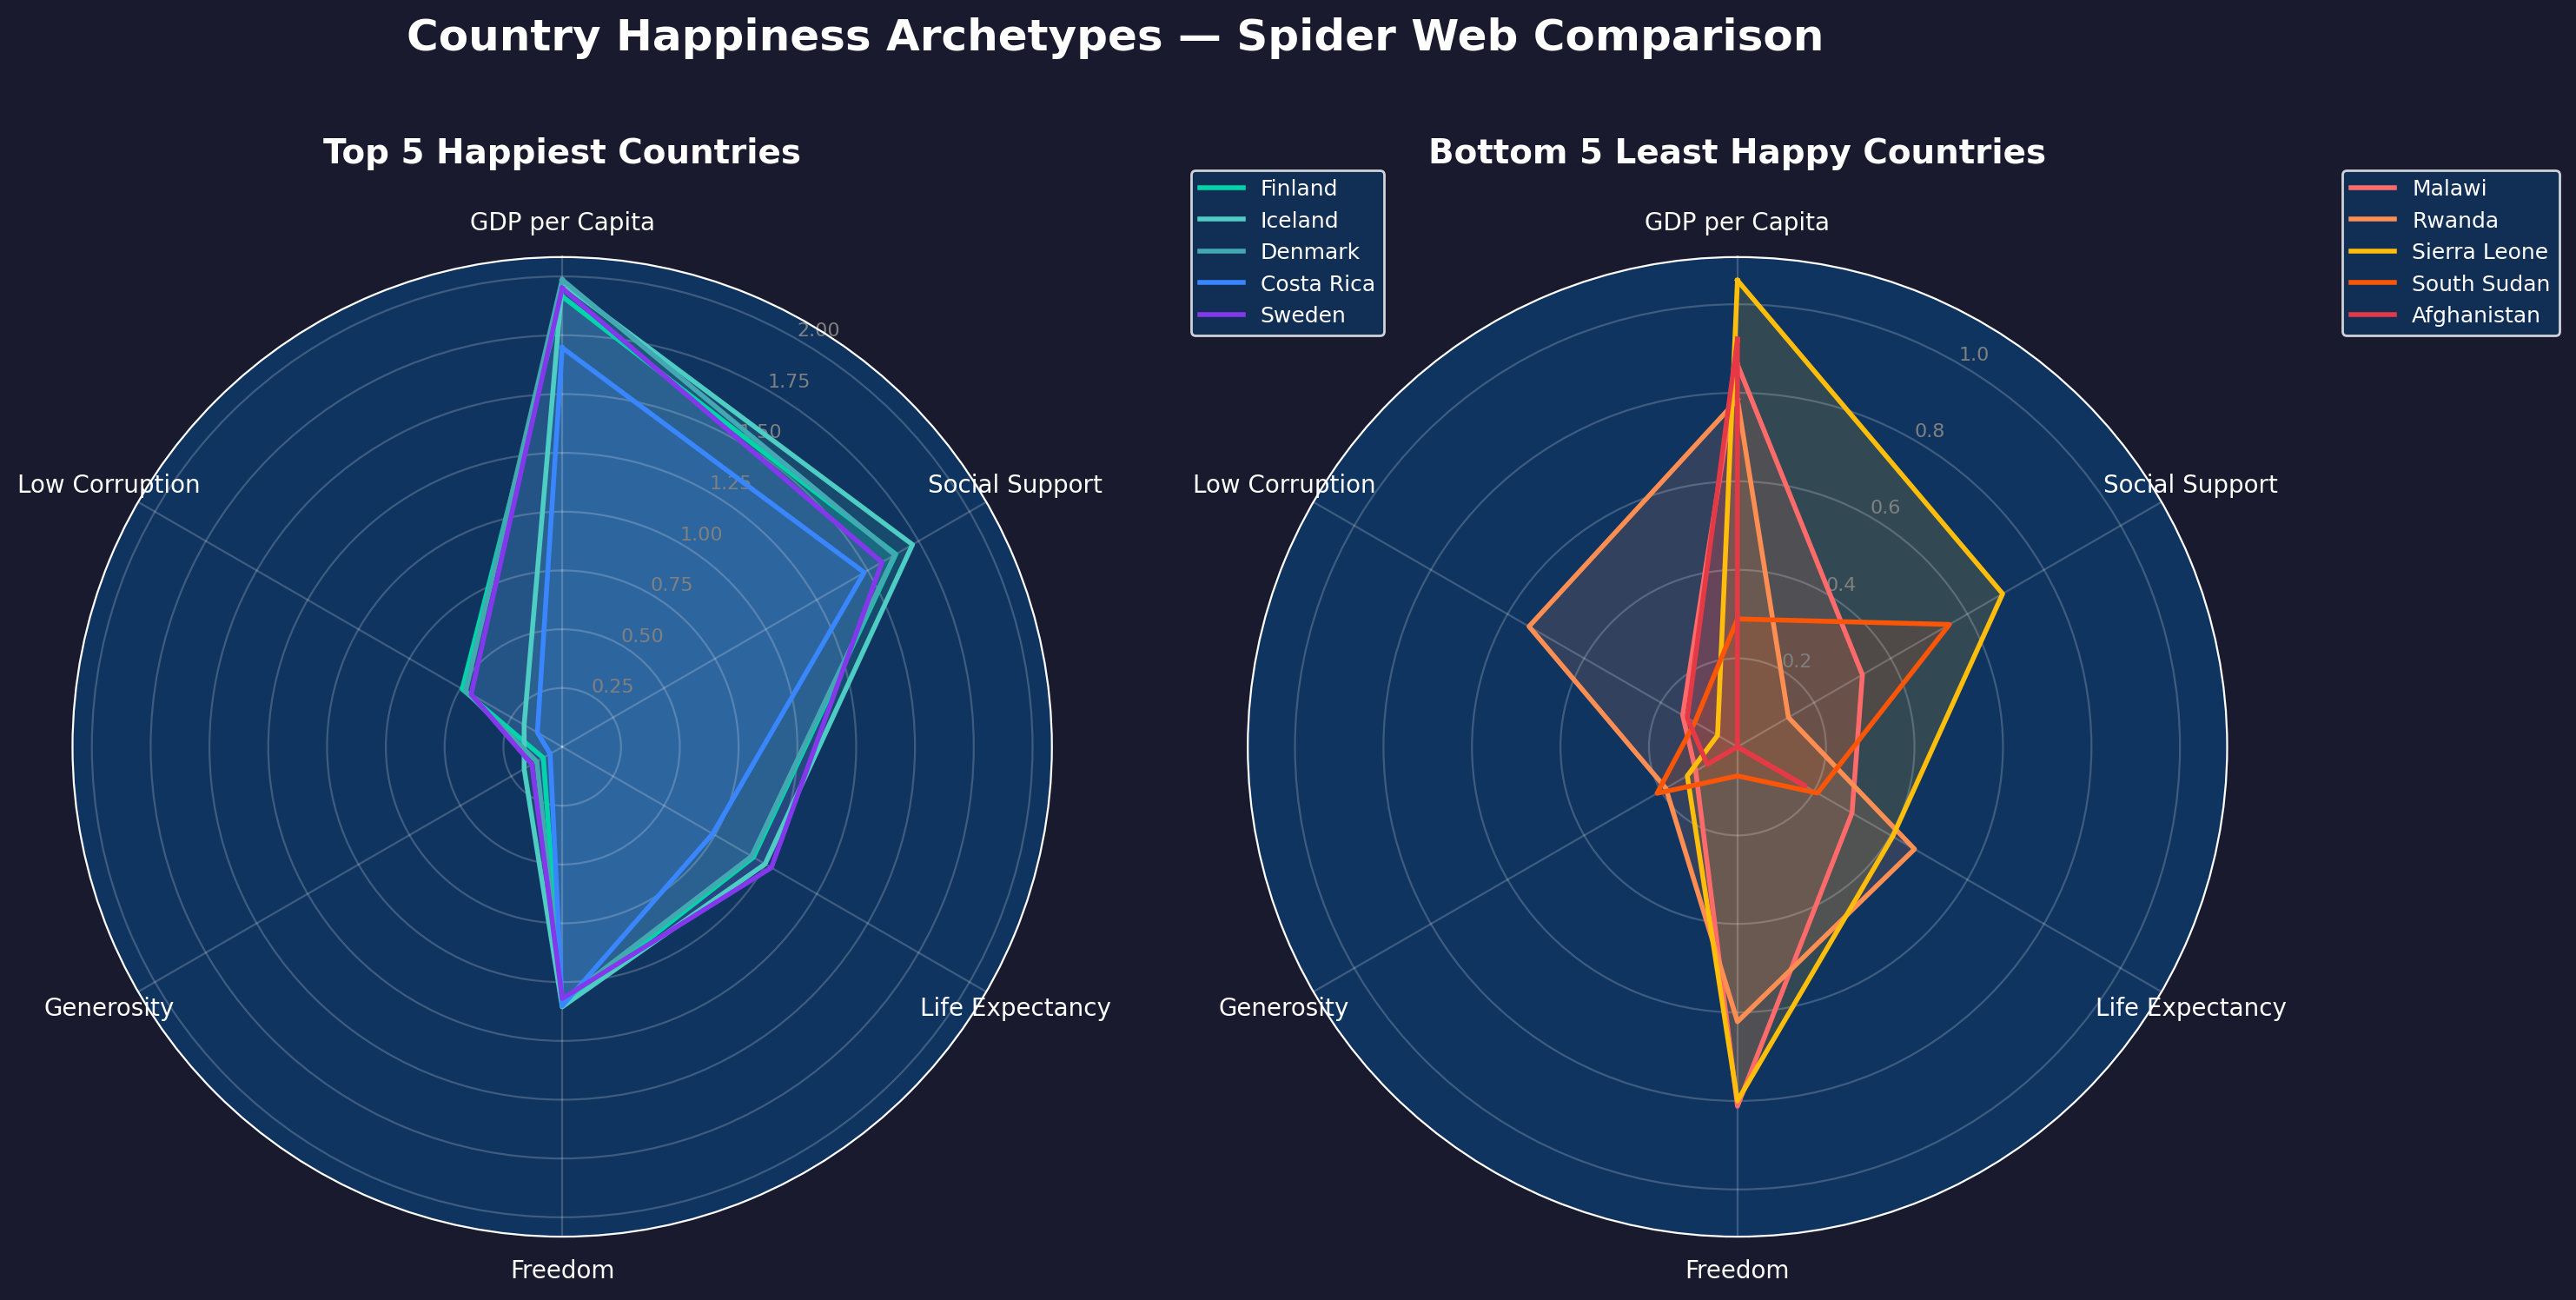

Python code for this plot:
"""
Radar Chart (Spider Web) for Country Archetypes
Plots the top 5 and bottom 5 happiest countries on a circular grid
across all 6 "explained" happiness metrics.
"""
import pandas as pd
import matplotlib.pyplot as plt
import numpy as np

METRICS = [
    'explained_log_gdp_per_capita',
    'explained_social_support',
    'explained_healthy_life_expectancy',
    'explained_freedom',
    'explained_generosity',
    'explained_corruption',
]

METRIC_LABELS = [
    'GDP per Capita',
    'Social Support',
    'Life Expectancy',
    'Freedom',
    'Generosity',
    'Low Corruption',
]

def draw_radar(ax, values, color, label):
    """Draw a single radar polygon on the given axes."""
    N = len(values)
    angles = np.linspace(0, 2 * np.pi, N, endpoint=False).tolist()
    # Close the polygon
    values  = values + [values[0]]
    angles  = angles + [angles[0]]
    ax.plot(angles, values, color=color, linewidth=2, linestyle='solid', label=label)
    ax.fill(angles, values, color=color, alpha=0.15)

def create_radar_charts():
    # 1. Load data
    df = pd.read_csv('world_happiness_report_2005_2025.csv')

    # 2. Get the most recent year for each country
    df_sorted = df.sort_values('year')
    df_latest = df_sorted.groupby('country', as_index=False).last()

    # 3. Drop rows with missing metric data
    df_latest = df_latest.dropna(subset=METRICS)
    df_latest = df_latest.sort_values('happiness_score', ascending=False)

    top5    = df_latest.head(5)
    bottom5 = df_latest.tail(5)

    N = len(METRIC_LABELS)
    angles = np.linspace(0, 2 * np.pi, N, endpoint=False).tolist()

    # --- Figure with two subplots ---
    fig, (ax1, ax2) = plt.subplots(1, 2, figsize=(16, 8),
                                    subplot_kw=dict(polar=True))
    fig.patch.set_facecolor('#1a1a2e')

    colors_top    = ['#00d4aa', '#4ecdc4', '#44a8b3', '#3a86ff', '#8338ec']
    colors_bottom = ['#ff6b6b', '#ff8e53', '#ffbe0b', '#fb5607', '#e63946']

    for ax, group, colors, title in [
        (ax1, top5,    colors_top,    'Top 5 Happiest Countries'),
        (ax2, bottom5, colors_bottom, 'Bottom 5 Least Happy Countries'),
    ]:
        ax.set_facecolor('#0f3460')
        ax.set_theta_offset(np.pi / 2)
        ax.set_theta_direction(-1)

        # Set category labels
        ax.set_xticks(angles)
        ax.set_xticklabels(METRIC_LABELS, color='white', fontsize=10)

        # Set radial ticks and hide labels
        ax.set_rlabel_position(30)
        ax.tick_params(colors='white')
        ax.yaxis.set_tick_params(labelcolor='grey', labelsize=8)
        ax.grid(color='white', alpha=0.2)
        ax.spines['polar'].set_color('white')

        for i, (_, row) in enumerate(group.iterrows()):
            vals = [row[m] for m in METRICS]
            draw_radar(ax, vals, colors[i], row['country'])

        ax.set_title(title, color='white', fontsize=14, fontweight='bold', pad=20)
        ax.legend(loc='upper right', bbox_to_anchor=(1.35, 1.1),
                  labelcolor='white', facecolor='#0f3460', edgecolor='white',
                  fontsize=9)

    fig.suptitle('Country Happiness Archetypes — Spider Web Comparison',
                 color='white', fontsize=18, fontweight='bold', y=1.02)

    # 4. Save
    output_path = "radar_chart_archetypes.png"
    plt.savefig(output_path, dpi=200, bbox_inches='tight', facecolor=fig.get_facecolor())
    print(f"Radar chart saved to {output_path}!")

if __name__ == '__main__':
    create_radar_charts()
